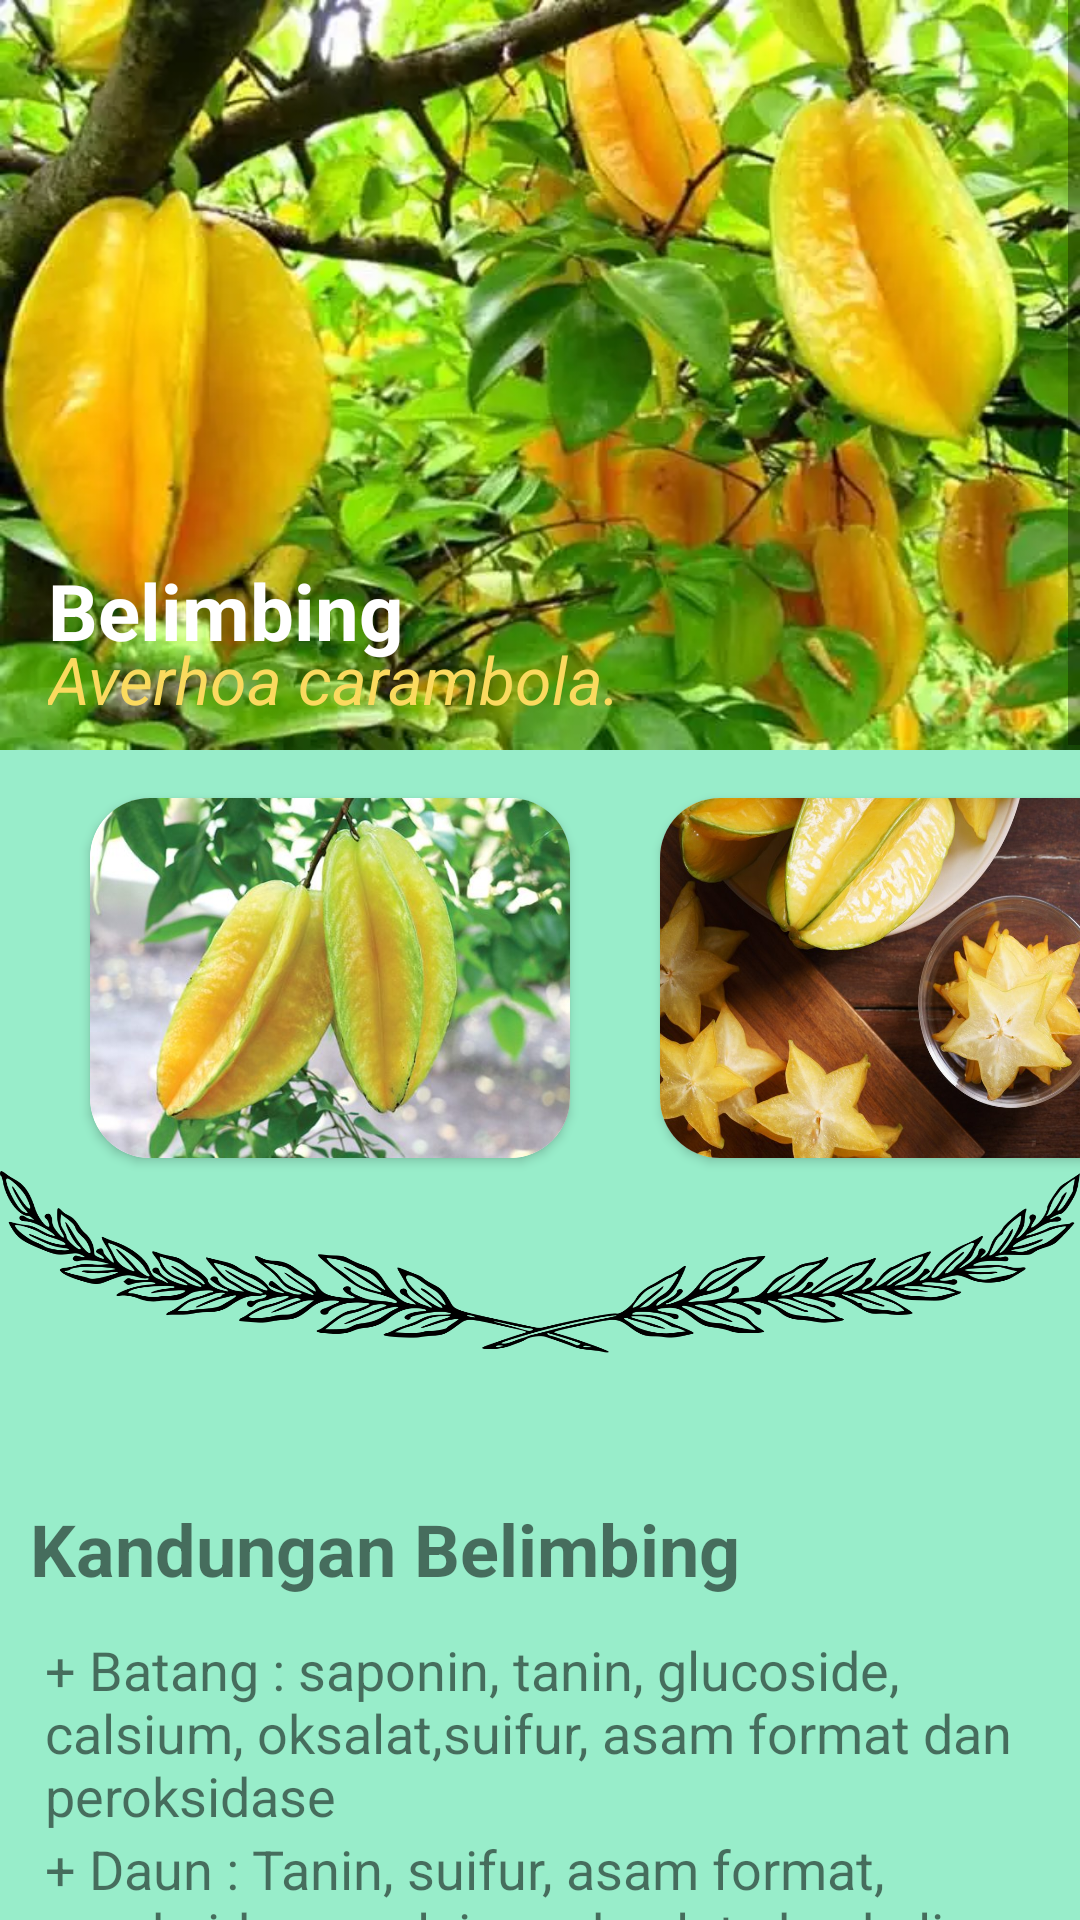

Produce the Android XML layout that renders to this screen, including the resource entries it uses.
<!-- AndroidManifest.xml: application theme Theme.Ensik2 -->
<!-- res/layout/activity_belimbing.xml -->
<?xml version="1.0" encoding="utf-8"?>
<ScrollView xmlns:android="http://schemas.android.com/apk/res/android"
    xmlns:app="http://schemas.android.com/apk/res-auto"
    xmlns:tools="http://schemas.android.com/tools"
    android:layout_width="match_parent"
    android:layout_height="match_parent"
    android:background="#98edca"
    tools:context=".belimbingActivity">

    <LinearLayout
        android:layout_width="match_parent"
        android:layout_height="match_parent"
        android:orientation="vertical">
        <androidx.constraintlayout.widget.ConstraintLayout
            android:layout_width="match_parent"
            android:layout_height="500dp">
            <ImageView
                android:layout_width="match_parent"
                android:layout_height="250dp"
                app:layout_constraintBottom_toBottomOf="parent"
                app:layout_constraintStart_toStartOf="parent"
                app:layout_constraintTop_toTopOf="parent"
                app:layout_constraintVertical_bias="0.0"
                android:background="@drawable/tobelimbing"/>
            <TextView
                android:layout_width="wrap_content"
                android:layout_height="wrap_content"
                android:layout_marginStart="16dp"
                android:text="Belimbing"
                android:textColor="@color/white"
                android:textSize="26dp"
                android:textStyle="bold"
                app:layout_constraintBottom_toBottomOf="parent"
                app:layout_constraintStart_toStartOf="parent"
                app:layout_constraintTop_toTopOf="parent"
                app:layout_constraintVertical_bias="0.4"/>

            <TextView
                android:layout_width="wrap_content"
                android:layout_height="wrap_content"
                android:layout_marginStart="16dp"
                android:text="Averhoa carambola."
                android:textColor="@color/Yellow"
                android:textSize="22dp"
                android:textStyle="italic"
                app:layout_constraintBottom_toBottomOf="parent"
                app:layout_constraintStart_toStartOf="parent"
                app:layout_constraintTop_toTopOf="parent"
                app:layout_constraintVertical_bias="0.45"/>
            <androidx.cardview.widget.CardView
                android:layout_width="160dp"
                android:layout_height="120dp"
                app:cardCornerRadius="20dp"
                android:layout_marginStart="30dp"
                app:layout_constraintBottom_toBottomOf="parent"
                app:layout_constraintStart_toStartOf="parent"
                app:layout_constraintTop_toTopOf="parent"
                app:layout_constraintVertical_bias="0.7">
                <ImageView
                    android:layout_width="match_parent"
                    android:layout_height="match_parent"
                    android:background="@drawable/belimbing2"/>
            </androidx.cardview.widget.CardView>
            <androidx.cardview.widget.CardView
                android:layout_width="160dp"
                android:layout_height="120dp"
                app:cardCornerRadius="20dp"
                android:layout_marginStart="220dp"
                app:layout_constraintBottom_toBottomOf="parent"
                app:layout_constraintStart_toStartOf="parent"
                app:layout_constraintTop_toTopOf="parent"
                app:layout_constraintVertical_bias="0.7">
                <ImageView
                    android:layout_width="match_parent"
                    android:layout_height="match_parent"
                    android:background="@drawable/belimbing"/>
            </androidx.cardview.widget.CardView>
            <ImageView
                android:layout_width="match_parent"
                android:layout_height="150dp"
                android:background="@drawable/pembatas"
                app:layout_constraintBottom_toBottomOf="parent"
                app:layout_constraintStart_toStartOf="parent"
                app:layout_constraintTop_toTopOf="parent"
                app:layout_constraintVertical_bias="0.988" />
        </androidx.constraintlayout.widget.ConstraintLayout>
        <TextView
            android:layout_width="wrap_content"
            android:layout_height="wrap_content"
            android:layout_marginStart="10dp"
            android:text="Kandungan Belimbing"
            android:textSize="24dp"
            android:layout_marginBottom="12dp"
            android:textStyle="bold"/>
        <TextView
            android:layout_width="wrap_content"
            android:layout_height="wrap_content"
            android:layout_marginStart="15dp"
            android:layout_marginEnd="15dp"
            android:textSize="18dp"
            android:text="+ Batang : saponin, tanin, glucoside, calsium, oksalat,suifur, asam format dan peroksidase"/>
        <TextView
            android:layout_width="wrap_content"
            android:layout_height="wrap_content"
            android:layout_marginStart="15dp"
            android:layout_marginEnd="15dp"
            android:layout_marginBottom="15dp"
            android:textSize="18dp"
            android:text="+ Daun : Tanin, suifur, asam format, peroksidase, calsium oksalat, dan kalium sitrat"/>
        <TextView
            android:layout_width="wrap_content"
            android:layout_height="wrap_content"
            android:layout_marginStart="10dp"
            android:layout_marginBottom="12dp"
            android:text="Khasiat Belimbing"
            android:textSize="24dp"
            android:textStyle="bold"/>
        <TextView
            android:layout_width="wrap_content"
            android:layout_height="wrap_content"
            android:layout_marginStart="15dp"
            android:textSize="18dp"
            android:text="~ Sariawan"/>
        <TextView
            android:layout_width="wrap_content"
            android:layout_height="wrap_content"
            android:layout_marginStart="15dp"
            android:textSize="18dp"
            android:text="~ Gondongan"/>
        <TextView
            android:layout_width="wrap_content"
            android:layout_height="wrap_content"
            android:layout_marginStart="15dp"
            android:textSize="18dp"
            android:text="~ Batu pada anak"/>
        <TextView
            android:layout_width="wrap_content"
            android:layout_height="wrap_content"
            android:layout_marginStart="15dp"
            android:layout_marginBottom="15dp"
            android:textSize="18dp"
            android:text="~ Panu"/>
        <TextView
            android:layout_width="wrap_content"
            android:layout_height="wrap_content"
            android:layout_marginStart="10dp"
            android:layout_marginBottom="12dp"
            android:text="Cara Pemakaian"
            android:textSize="24dp"
            android:textStyle="bold"/>
        <TextView
            android:layout_width="wrap_content"
            android:layout_height="wrap_content"
            android:layout_marginStart="20dp"
            android:textSize="18dp"
            android:text="Mengobati Sariawan"
            android:textStyle="bold"/>
        <TextView
            android:layout_width="wrap_content"
            android:layout_height="wrap_content"
            android:layout_marginStart="30dp"
            android:layout_marginEnd="15dp"
            android:textSize="18dp"
            android:text="Bahan : Segenggam bunga belimbing wuluh, gula jawa secukupnya."/>
        <TextView
            android:layout_width="wrap_content"
            android:layout_height="wrap_content"
            android:layout_marginStart="30dp"
            android:layout_marginEnd="15dp"
            android:layout_marginBottom="10dp"
            android:textSize="18dp"
            android:text="Cara membuat : rebus semua bahan dengan 1 cangkir air sampai kental. Setelah dingin saring kemudia pakai untuk membersihkan mulut dan mengoles sariawan."/>
        <TextView
            android:layout_width="wrap_content"
            android:layout_height="wrap_content"
            android:layout_marginStart="20dp"
            android:textSize="18dp"
            android:text="Mengobati Gondongan"
            android:textStyle="bold"/>
        <TextView
            android:layout_width="wrap_content"
            android:layout_height="wrap_content"
            android:layout_marginStart="30dp"
            android:layout_marginEnd="15dp"
            android:textSize="18dp"
            android:text="Bahan 10 ranting muda belimbing wuluh dan daunnya, 4 butir bawang merah."/>
        <TextView
            android:layout_width="wrap_content"
            android:layout_height="wrap_content"
            android:layout_marginStart="30dp"
            android:layout_marginEnd="15dp"
            android:layout_marginBottom="10dp"
            android:textSize="18dp"
            android:text="Cara membuat : cuci bersih semua bahan lalu tumbuk halus. Balurkan ketempat yang sakit."/>
        <TextView
            android:layout_width="wrap_content"
            android:layout_height="wrap_content"
            android:layout_marginStart="20dp"
            android:textSize="18dp"
            android:text="Mengobati Batu pada anak"
            android:textStyle="bold"/>
        <TextView
            android:layout_width="wrap_content"
            android:layout_height="wrap_content"
            android:layout_marginStart="30dp"
            android:layout_marginEnd="15dp"
            android:textSize="18dp"
            android:text="Bahan : Segenggam bunga belimbing wuluh, beberapa butir adas, gula secukupnya."/>
        <TextView
            android:layout_width="wrap_content"
            android:layout_height="wrap_content"
            android:layout_marginStart="30dp"
            android:layout_marginEnd="15dp"
            android:layout_marginBottom="10dp"
            android:textSize="18dp"
            android:text="Cara membuat : semua bahan ditim selama beberapa jam setelah dingin saring dengan sepotong  kain. Bagi untuk 2 kali minum pagi dan malam sewaktu perut kosong."/>
        <TextView
            android:layout_width="wrap_content"
            android:layout_height="wrap_content"
            android:layout_marginStart="20dp"
            android:textSize="18dp"
            android:text="Mengobati Panu"
            android:textStyle="bold"/>
        <TextView
            android:layout_width="wrap_content"
            android:layout_height="wrap_content"
            android:layout_marginStart="30dp"
            android:layout_marginEnd="15dp"
            android:textSize="18dp"
            android:text="Bahan : 10 buah belimbing wulu, kapur sirih sebesar biji asam."/>
        <TextView
            android:layout_width="wrap_content"
            android:layout_height="wrap_content"
            android:layout_marginStart="30dp"
            android:layout_marginEnd="15dp"
            android:layout_marginBottom="15dp"
            android:textSize="18dp"
            android:text="Cara membuat : buah belimbing dicuci lalu digiling halus, tambahkan kapur sirih diremas sampai rata. Lalu gosokkan kulit yang terserang panu. Lakukan 2 kali sehari."/>

    </LinearLayout>
</ScrollView>
<!-- resources referenced by this layout -->
<resources>
  <color name="Yellow">#FADA5E</color>
  <color name="white">#FFFFFFFF</color>
  <!-- drawable belimbing: jpg bitmap (drawable, 108271 bytes) -->
  <!-- drawable belimbing2: jpg bitmap (drawable, 41980 bytes) -->
  <!-- drawable pembatas: png bitmap (drawable, 81151 bytes) -->
  <!-- drawable tobelimbing: png bitmap (drawable, 39222 bytes) -->
  <style name="Theme.Ensik2" parent="Theme.AppCompat.Light.DarkActionBar">
          
          <item name="colorPrimary">@color/purple_500</item>
          <item name="colorPrimaryVariant">@color/purple_700</item>
          <item name="colorOnPrimary">@color/white</item>
          
          <item name="colorSecondary">@color/teal_200</item>
          <item name="colorSecondaryVariant">@color/teal_700</item>
          <item name="colorOnSecondary">@color/black</item>
          
          <item name="android:statusBarColor" tools:targetApi="l">?attr/colorPrimaryVariant</item>
          
      </style>
  <color name="purple_500">#FF6200EE</color>
  <color name="purple_700">#FF3700B3</color>
  <color name="teal_200">#FF03DAC5</color>
  <color name="teal_700">#FF018786</color>
  <color name="black">#FF000000</color>
</resources>
